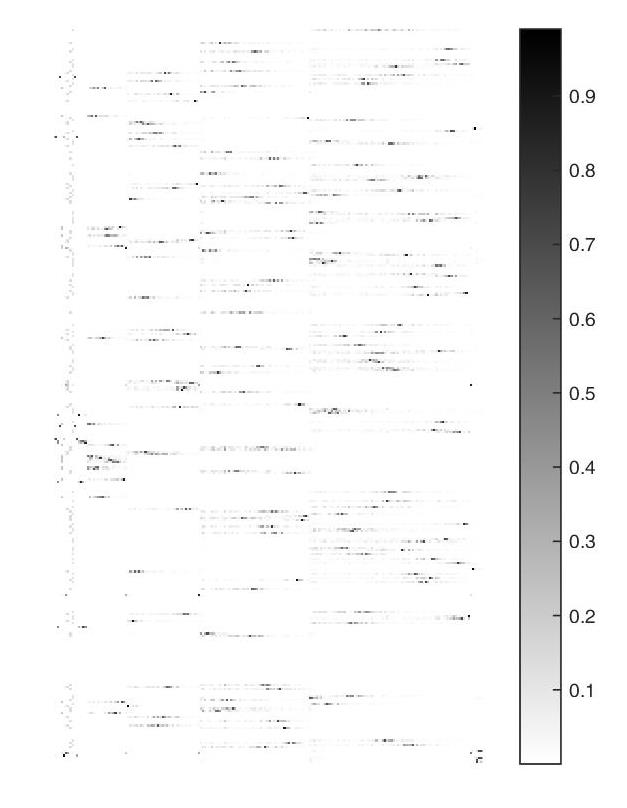

The data file committed next to this chart (first rows):
2.6688e-10, 6.2151e-12, 1.4574e-10, 5.6327e-05, 5.4887e-10, 4.3823e-05, 2.058e-05, 1.3735e-09, 0.11405, 3.9268e-05, 7.8954e-05, 0.0001363, 4.8673e-05, 1.3855e-05, 6.5122e-06, 0.0016272, 0.00078287, 6.3458e-05, 0.00019804, 0.00010232, 0.00017216, 0.00034187, 4.1311e-05, 0.00022317
6.6189e-13, 2.9038e-13, 6.9409e-17, 5.8748e-14, 1.4985e-12, 3.1914e-11, 6.9751e-11, 1.1567e-10, 5.4452e-10, 6.801e-09, 5.5666e-08, 2.7602e-07, 5.8128e-08, 5.055e-08, 1.3626e-08, 3.2109e-06, 6.9589e-07, 1.6806e-07, 8.7674e-08, 5.3313e-07, 1.9512e-07, 1.3682e-07, 2.6396e-07, 1.0087e-07
9.3978e-13, 3.1178e-13, 1.393e-16, 1.1871e-12, 2.1277e-12, 6.2982e-11, 1.2151e-10, 5.6805e-11, 7.9333e-10, 3.5386e-08, 7.8396e-08, 2.9576e-07, 9.3698e-08, 2.3975e-08, 3.7823e-08, 1.5829e-06, 8.5258e-07, 7.7683e-07, 2.5732e-07, 2.1408e-07, 1.9154e-07, 3.7496e-07, 3.0332e-08, 1.1344e-07
1.2238e-12, 2.1257e-13, 6.4925e-17, 1.5471e-12, 2.7708e-12, 4.1576e-11, 8.3761e-11, 1.6353e-10, 6.8226e-10, 6.5383e-08, 1.0184e-07, 2.249e-07, 1.1344e-08, 5.5598e-09, 8.2966e-09, 8.4817e-07, 1.6959e-07, 3.2407e-07, 2.9846e-07, 1.0842e-07, 2.3425e-07, 3.1301e-07, 7.2922e-09, 1.0797e-07
9.8854e-13, 8.4066e-14, 1.1476e-16, 1.1894e-12, 2.2382e-12, 2.5629e-11, 4.1065e-11, 1.3305e-10, 5.6149e-10, 8.7971e-08, 8.2622e-08, 1.8876e-07, 3.4664e-07, 2.5729e-08, 1.2896e-08, 7.2657e-07, 3.6641e-06, 3.9328e-08, 1.253e-06, 7.2231e-07, 1.1482e-06, 1.4489e-07, 2.9474e-08, 3.5635e-07
3.7403e-13, 2.5749e-13, 2.9426e-17, 2.6405e-13, 8.4677e-13, 3.1786e-11, 6.6568e-11, 1.3935e-10, 4.3347e-10, 2.0442e-08, 3.1653e-08, 2.3298e-07, 9.167e-08, 4.7888e-08, 2.019e-08, 2.8596e-06, 2.5509e-07, 2.6169e-07, 5.041e-09, 4.4312e-07, 9.9482e-08, 1.2245e-07, 2.2861e-07, 7.4545e-08
1.3634e-09, 4.1513e-10, 1.2804e-09, 1.975e-10, 1.4161e-09, 3.6976e-08, 7.1167e-08, 0.1387, 3.262e-08, 9.2921e-06, 4.8496e-05, 1.6252e-05, 4.1078e-05, 2.0202e-05, 5.4397e-05, 0.002756, 0.001539, 0.001517, 0.0006108, 8.028e-06, 0.0003575, 8.2206e-05, 0.0002848, 2.1641e-05
6.0948e-13, 2.0413e-13, 1.1894e-16, 6.0566e-13, 1.3797e-12, 4.8159e-11, 8.3929e-11, 1.9186e-10, 3.3229e-10, 5.5962e-08, 5.0334e-08, 1.5172e-07, 2.0161e-07, 3.0178e-08, 6.9071e-08, 9.4272e-07, 1.5327e-06, 1.1318e-06, 5.208e-08, 2.1442e-07, 1.2196e-08, 1.5175e-07, 2.6143e-08, 1.4032e-08
1.1222e-13, 2.2873e-14, 3.6069e-17, 1.0197e-12, 2.54e-13, 4.3753e-11, 7.0851e-11, 1.3741e-10, 2.5277e-10, 2.135e-08, 9.7603e-09, 1.5667e-09, 1.0862e-07, 2.7441e-08, 4.6528e-08, 2.0907e-06, 2.5033e-06, 9.9863e-07, 1.1419e-07, 4.1507e-07, 9.3053e-08, 2.8352e-07, 2.9564e-07, 2.6892e-07
1.165e-09, 1.7591e-10, 1.4539e-10, 5.6337e-05, 2.6939e-09, 4.38e-05, 2.0516e-05, 1.9678e-07, 0.1141, 3.5404e-05, 4.3467e-05, 5.9177e-05, 7.4677e-05, 6.2249e-06, 1.0156e-05, 8.3212e-06, 0.000787, 9.084e-05, 0.0003085, 0.0001044, 0.0002653, 5.698e-05, 3.2254e-06, 3.1645e-05
1.5111e-09, 5.9735e-10, 1.2803e-09, 5.1002e-10, 1.0804e-09, 8.1102e-09, 8.7124e-09, 0.1387, 5.3132e-07, 2.4818e-05, 6.1472e-05, 0.0001776, 2.4819e-05, 2.0065e-05, 4.2256e-06, 0.002221, 5.5582e-05, 0.0001773, 0.0001134, 0.0002531, 0.0001386, 0.0002806, 0.0001272, 5.6502e-05
6.6028e-13, 2.2304e-13, 2.4996e-16, 2.7886e-13, 1.4946e-12, 2.3016e-11, 5.0618e-11, 4.4271e-11, 4.8629e-10, 1.2482e-08, 5.5352e-08, 2.2606e-07, 9.5405e-10, 3.0304e-08, 9.7591e-09, 2.0761e-06, 8.1189e-07, 1.6332e-07, 2.3573e-07, 4.3743e-07, 2.8059e-07, 1.0807e-07, 1.6966e-07, 9.1506e-08
2.8246e-12, 2.0755e-13, 2.312e-16, 4.0752e-12, 6.3952e-12, 6.1116e-11, 1.2497e-10, 5.6743e-10, 9.7551e-10, 1.8304e-07, 2.3434e-07, 2.5073e-07, 9.2826e-08, 2.8738e-08, 2.8978e-08, 1.3184e-07, 8.6498e-07, 3.2506e-08, 3.0512e-07, 3.9739e-07, 1.2328e-07, 6.4553e-07, 2.0324e-07, 4.3024e-07
9.586e-13, 2.3788e-13, 5.0265e-18, 1.2404e-12, 2.17e-12, 4.3189e-11, 7.4338e-11, 3.0611e-10, 3.6871e-10, 8.2691e-08, 7.909e-08, 1.868e-07, 1.9318e-07, 4.0405e-08, 8.2579e-08, 1.2918e-06, 9.2683e-07, 1.3042e-06, 2.177e-07, 4.8661e-07, 2.0314e-07, 5.1645e-08, 9.8347e-08, 1.2911e-07
1.4432e-09, 2.6884e-10, 1.4562e-10, 5.6334e-05, 3.3237e-09, 4.3777e-05, 2.0475e-05, 2.191e-07, 0.1141, 4.6199e-05, 6.7298e-05, 0.0001506, 3.2969e-05, 1.1123e-06, 3.2249e-06, 0.0005947, 0.0002195, 0.0002557, 0.0003751, 0.0001453, 0.0002997, 0.000231, 4.8081e-06, 4.1484e-05
9.8727e-11, 3.1862e-10, 1.28e-09, 4.0993e-10, 4.2823e-09, 2.9688e-08, 7.5993e-08, 0.1387, 6.828e-08, 1.6534e-05, 6.1481e-05, 0.0001231, 1.7053e-05, 2.6358e-05, 1.8416e-05, 0.003002, 0.0005473, 0.0004979, 0.0002429, 0.0001862, 0.0001034, 0.0001733, 0.0002297, 3.7832e-05
1.0038e-09, 2.0277e-10, 1.4612e-10, 5.6337e-05, 2.3296e-09, 4.3788e-05, 2.0495e-05, 1.5381e-07, 0.1141, 1.5787e-05, 2.9696e-05, 6.2475e-05, 1.5498e-05, 4.7095e-06, 7.1917e-07, 0.0005609, 0.0002512, 9.6035e-05, 3.6505e-05, 6.4757e-07, 1.5509e-05, 0.0001352, 1.0027e-05, 5.4191e-05
1.2747e-09, 2.453e-10, 1.4606e-10, 5.6338e-05, 2.9429e-09, 4.3793e-05, 2.0499e-05, 1.5849e-07, 0.1141, 2.9567e-05, 5.303e-05, 0.0001259, 4.746e-05, 8.2464e-06, 5.3604e-06, 0.001107, 0.0008923, 2.2085e-05, 0.0002941, 0.0002639, 0.0002902, 0.0001012, 8.5685e-05, 5.7723e-05
1.1718e-12, 2.9317e-13, 2.7409e-18, 3.7473e-13, 2.6534e-12, 2.8965e-11, 6.8916e-11, 4.0914e-11, 5.6878e-10, 1.8756e-08, 9.8024e-08, 2.882e-07, 2.3567e-08, 5.1437e-08, 9.3517e-09, 3.6831e-06, 1.0154e-06, 2.0527e-07, 1.3252e-09, 4.8151e-07, 1.3857e-07, 1.7692e-07, 2.9693e-07, 6.2187e-08
4.3865e-10, 5.0313e-10, 1.2801e-09, 4.2059e-10, 3.5096e-09, 1.1953e-08, 6.2362e-09, 0.1387, 1.8435e-07, 3.6657e-05, 3.1739e-05, 2.6232e-05, 0.0001826, 1.7712e-05, 3.4152e-05, 0.0007413, 0.002656, 0.0007977, 0.0004417, 0.0002068, 0.0004491, 0.0002194, 2.7519e-05, 0.0001992
1.3317e-09, 3.8394e-09, 6.0419e-09, 0.0003347, 3.4333e-09, 0.07967, 0.1495, 3.1099e-08, 0.0005504, 1.7753e-05, 3.9588e-05, 0.0001404, 2.2679e-05, 1.2347e-05, 1.0995e-05, 0.00178, 0.0001739, 0.0005999, 0.0003888, 0.0002896, 0.0003121, 0.0003134, 7.8604e-05, 2.1124e-06
7.664e-10, 1.2569e-10, 1.4575e-10, 5.6334e-05, 1.7909e-09, 4.3795e-05, 2.0516e-05, 2.0102e-07, 0.1141, 2.6586e-05, 9.2048e-06, 1.264e-06, 4.6316e-05, 2.0991e-05, 7.647e-06, 0.001526, 0.0001622, 0.0003354, 0.0003621, 8.5416e-05, 0.000226, 5.8217e-05, 0.0001539, 2.7685e-05
3.0412e-07, 5.9971e-06, 0.7071, 5.0916e-08, 7.9949e-08, 2.9904e-08, 5.4385e-08, 1.6485e-07, 4.999e-07, 0.7071, 0.00175, 0.0001071, 6.6874e-05, 5.5291e-06, 1.5742e-06, 7.1104e-06, 8.2352e-05, 1.4174e-05, 5.2285e-05, 1.9222e-05, 4.368e-05, 1.7108e-05, 2.7009e-06, 1.365e-07
1.3655e-09, 1.8116e-10, 1.4626e-10, 5.6338e-05, 3.1494e-09, 4.3811e-05, 2.0531e-05, 1.7881e-07, 0.1141, 3.6106e-05, 6.0765e-05, 7.0255e-05, 0.0001034, 4.464e-06, 2.9897e-05, 0.001136, 0.001685, 0.000587, 0.0001899, 0.0002254, 0.0002403, 7.8726e-06, 0.0001256, 9.7722e-05
1.1271e-09, 3.8647e-09, 6.0418e-09, 0.0003347, 3.8981e-09, 0.07967, 0.1495, 3.9904e-09, 0.0005505, 2.9167e-05, 5.7763e-05, 0.0001734, 1.3852e-05, 1.3304e-05, 8.6207e-06, 0.002155, 5.7388e-05, 0.000573, 0.0004572, 0.0003198, 0.0003739, 0.0004022, 9.0591e-05, 3.3171e-05
1.2128e-09, 2.9857e-10, 1.4581e-10, 5.6338e-05, 2.8026e-09, 4.3781e-05, 2.0477e-05, 1.176e-07, 0.1141, 1.7312e-05, 4.783e-05, 0.0001686, 7.1337e-06, 1.8838e-05, 7.6354e-06, 0.001709, 0.0004173, 0.0002351, 0.0002408, 0.0003207, 0.0002462, 0.0001648, 0.0001175, 3.9875e-05
1.9022e-09, 5.913e-10, 1.2798e-09, 1.0307e-09, 1.9473e-10, 5.6952e-09, 1.4689e-08, 0.1387, 6.6534e-07, 6.3984e-05, 9.5426e-05, 0.0002151, 0.0001268, 3.6339e-06, 9.4214e-06, 0.001382, 0.002112, 4.0192e-05, 0.0007607, 0.0005333, 0.0007226, 0.0001868, 0.0001068, 0.00011
1.5576e-09, 2.2839e-08, 4.2993e-08, 0.2243, 1.4996e-08, 0.008642, 0.002659, 1.1814e-07, 0.0007546, 7.3681e-05, 8.1675e-05, 0.0003127, 0.0001796, 1.371e-05, 2.893e-05, 0.004452, 0.1708, 0.2073, 0.3832, 0.17, 0.4682, 0.008237, 0.2121, 0.6474
2.5655e-12, 1.6932e-13, 1.8533e-16, 2.5889e-12, 5.8084e-12, 2.6367e-11, 6.8598e-11, 3.7155e-10, 5.8567e-10, 1.2985e-07, 2.1315e-07, 2.0148e-07, 9.3876e-08, 8.0054e-09, 6.6834e-08, 2.1846e-06, 5.5252e-07, 9.3979e-07, 1.4955e-07, 1.5683e-07, 9.1644e-08, 3.9965e-07, 8.919e-08, 2.4929e-07
9.3431e-10, 2.3925e-11, 1.2803e-09, 2.0857e-09, 6.6195e-09, 8.5264e-08, 1.8151e-07, 0.1387, 1.1894e-06, 8.8628e-05, 0.0001516, 0.0005423, 5.8948e-05, 2.6742e-05, 4.3695e-05, 0.003359, 0.001493, 0.001497, 0.00153, 0.001141, 0.001359, 0.0006634, 0.0001584, 9.0857e-05
1.5244e-09, 3.8329e-09, 6.0435e-09, 0.0003347, 2.9977e-09, 0.07967, 0.1495, 3.8163e-08, 0.0005504, 1.2173e-05, 2.2546e-05, 0.0001287, 4.0454e-05, 6.6578e-06, 2.4616e-05, 0.0007079, 0.0008931, 0.001097, 0.0005185, 0.000225, 0.0003602, 0.0003286, 3.0769e-05, 2.6024e-05
2.7784e-14, 3.1279e-14, 6.6983e-17, 8.8143e-13, 6.3113e-14, 2.3911e-11, 3.7548e-11, 1.4327e-10, 8.2689e-11, 2.5557e-08, 1.8857e-09, 4.1404e-08, 5.6365e-08, 2.5949e-08, 1.9495e-08, 1.7131e-06, 1.7487e-06, 4.8672e-07, 1.1411e-09, 4.0682e-07, 1.4386e-07, 1.9231e-07, 2.3008e-07, 2.2455e-07
1.6021e-12, 1.5902e-13, 3.1379e-16, 1.4817e-12, 3.6278e-12, 2.1566e-12, 9.5604e-12, 1.7216e-10, 5.8541e-10, 9.1274e-08, 1.3356e-07, 2.2546e-07, 2.172e-07, 1.3464e-09, 3.3327e-08, 1.2226e-06, 2.5142e-06, 4.3257e-07, 6.1348e-07, 4.6313e-07, 6.1783e-07, 6.8174e-08, 1.2565e-07, 1.4096e-07
1.5293e-09, 3.7741e-09, 6.0418e-09, 0.0003347, 2.9869e-09, 0.07967, 0.1495, 3.8348e-08, 0.0005502, 1.2411e-05, 2.2093e-05, 7.0514e-05, 1.0795e-05, 4.0804e-06, 3.0484e-06, 0.0007512, 0.0003756, 0.0002864, 0.0003699, 0.0002139, 0.0003011, 0.0001196, 4.3264e-05, 7.1495e-05
2.2148e-12, 5.1882e-14, 2.3858e-16, 2.561e-12, 5.0148e-12, 1.3094e-11, 3.8829e-11, 4.0864e-10, 3.8096e-10, 1.3026e-07, 1.8377e-07, 9.1774e-08, 1.2319e-07, 1.4173e-08, 6.7641e-08, 7.117e-07, 3.2008e-07, 9.2194e-07, 1.1772e-07, 3.3977e-07, 1.1545e-07, 3.3038e-07, 2.7312e-08, 2.6974e-07
2.3284e-12, 1.9324e-13, 1.5461e-16, 3.0406e-12, 5.2717e-12, 4.031e-11, 8.6972e-11, 4.0971e-10, 8.1629e-10, 1.4349e-07, 1.9338e-07, 2.3836e-07, 1.1636e-07, 1.4698e-08, 2.9057e-08, 4.9394e-07, 1.8075e-07, 1.6576e-07, 3.5009e-07, 1.0584e-07, 2.4584e-07, 4.4496e-07, 7.6619e-08, 2.3693e-07
1.3739e-12, 2.5548e-13, 6.4214e-17, 1.3162e-12, 3.1106e-12, 4.9957e-11, 1.0335e-10, 1.2045e-10, 6.1738e-10, 4.9567e-08, 1.1437e-07, 2.4069e-07, 7.4787e-08, 2.8568e-08, 2.2059e-09, 2.3187e-06, 6.251e-07, 5.7986e-08, 1.1128e-07, 3.9153e-08, 8.1626e-08, 3.7545e-07, 9.6714e-08, 1.8039e-07
2.9275e-12, 3.6499e-13, 1.6006e-16, 2.7924e-12, 6.6282e-12, 5.3259e-11, 1.2227e-10, 3.2195e-10, 1.0316e-09, 1.3339e-07, 2.4362e-07, 3.9312e-07, 6.4871e-08, 3.0569e-08, 4.3521e-08, 3.5414e-06, 8.0098e-07, 5.2514e-07, 1.005e-07, 1.8778e-07, 1.5889e-07, 5.1565e-07, 1.8596e-07, 1.9065e-07
5.5468e-13, 2.0363e-13, 6.7662e-17, 7.3439e-13, 1.2557e-12, 4.9583e-11, 9.4374e-11, 3.7957e-11, 4.9756e-10, 1.5236e-08, 4.6208e-08, 1.7753e-07, 1.1601e-07, 1.874e-08, 2.8012e-08, 1.1083e-06, 1.2368e-06, 5.6144e-07, 7.0632e-09, 1.3115e-08, 4.1922e-08, 3.0288e-07, 3.2659e-09, 1.4921e-07
2.076e-12, 2.3096e-13, 6.9188e-17, 1.4611e-12, 4.7002e-12, 2.0161e-11, 5.8334e-11, 1.6712e-10, 5.3808e-10, 7.8987e-08, 1.7288e-07, 2.4942e-07, 5.87e-08, 3.5837e-08, 5.4348e-08, 3.528e-06, 1.2633e-06, 8.8263e-07, 1.5322e-07, 2.0383e-07, 4.3372e-09, 2.6114e-07, 2.5806e-07, 6.9891e-08
1.8243e-09, 2.3084e-08, 4.2993e-08, 0.2243, 1.5599e-08, 0.008642, 0.002659, 4.8878e-08, 0.0007536, 2.3709e-05, 5.664e-05, 4.9989e-05, 0.0001229, 1.0874e-05, 7.5426e-05, 0.2379, 0.3333, 0.5168, 0.04717, 0.6554, 0.05399, 0.1334, 0.09634, 0.1184
6.4951e-10, 4.332e-10, 1.2802e-09, 3.2628e-10, 3.0328e-09, 1.5944e-08, 4.262e-08, 0.1387, 8.3222e-08, 1.4133e-05, 1.3458e-05, 1.3221e-05, 3.8392e-05, 5.3377e-06, 3.8143e-06, 0.0002676, 0.00042, 4.5444e-05, 0.0001652, 3.9575e-05, 0.0001397, 4.0371e-06, 1.9254e-05, 1.857e-05
8.9552e-10, 3.4112e-10, 1.4595e-10, 5.6337e-05, 2.0837e-09, 4.3764e-05, 2.0451e-05, 7.4897e-08, 0.1141, 1.3655e-06, 2.0707e-05, 0.0001989, 7.1181e-05, 1.9299e-05, 3.8907e-05, 0.001232, 0.0005337, 0.000933, 0.0003705, 0.0003433, 0.0003011, 0.000234, 4.5703e-05, 1.48e-05
1.8671e-09, 3.5676e-09, 6.0404e-09, 0.0003347, 2.2251e-09, 0.07967, 0.1495, 7.3221e-08, 0.0005496, 1.6037e-05, 7.9448e-06, 0.0001771, 2.4987e-05, 4.5263e-06, 5.446e-05, 0.001188, 0.001128, 0.002018, 0.001023, 0.000427, 0.0007678, 0.0003589, 0.0002082, 5.5045e-05
1.1569e-09, 3.7725e-09, 6.0418e-09, 0.0003347, 3.8315e-09, 0.07967, 0.1495, 1.0238e-08, 0.0005502, 2.7401e-05, 5.5128e-05, 8.2729e-05, 6.2247e-05, 1.0224e-05, 2.4248e-05, 0.002292, 0.001898, 0.0006754, 0.0002114, 0.0003137, 0.0002743, 7.2009e-05, 0.0002142, 0.0001245
3.1862e-12, 5.3141e-13, 3.5722e-16, 4.4875e-12, 7.2139e-12, 7.4269e-11, 1.5172e-10, 4.6725e-10, 2.0286e-09, 2.1686e-07, 2.6544e-07, 6.5206e-07, 3.2454e-07, 2.4214e-08, 3.2853e-08, 7.5548e-08, 2.477e-06, 1.1663e-06, 2.0026e-06, 8.7439e-07, 1.6717e-06, 5.5389e-07, 9.7301e-08, 8.654e-08
4.9213e-12, 2.3464e-10, 2.2058e-14, 5.7718e-10, 1.1248e-11, 3.6126e-08, 7.1239e-08, 1.8004e-07, 3.3821e-07, 4.2276e-05, 9.102e-07, 0.000198, 0.0001548, 4.9561e-05, 3.2839e-05, 0.00287, 0.0004848, 0.0004896, 0.0001335, 0.0003805, 3.7615e-05, 0.0001401, 0.0002163, 3.8967e-05
1.0996e-09, 2.2413e-10, 1.4601e-10, 5.6338e-05, 2.5467e-09, 4.379e-05, 2.0497e-05, 1.6312e-07, 0.1141, 2.5745e-05, 3.7982e-05, 9.9728e-05, 2.9487e-05, 1.6116e-06, 3.5422e-06, 0.0004047, 0.0003637, 0.0001938, 0.0003069, 0.0001626, 0.0002587, 0.0001148, 1.2279e-05, 1.9251e-05
1.365e-09, 3.8297e-09, 6.042e-09, 0.0003347, 3.3587e-09, 0.07967, 0.1495, 5.5428e-08, 0.0005503, 1.2751e-05, 3.6755e-05, 0.0001335, 1.4372e-06, 1.5755e-05, 4.2744e-06, 0.002261, 0.0006923, 0.0003038, 0.0003841, 0.0004364, 0.0003689, 0.0001933, 0.0001669, 0.0001052
9.8492e-13, 1.4113e-13, 7.8604e-17, 1.1626e-13, 2.2297e-12, 9.0888e-13, 1.6252e-11, 1.7243e-11, 1.7814e-10, 1.5869e-08, 8.2254e-08, 1.4305e-07, 1.7899e-08, 3.931e-08, 3.8149e-08, 3.0947e-06, 1.2671e-06, 7.462e-07, 2.3531e-07, 2.7516e-07, 5.7386e-08, 4.7432e-08, 2.7775e-07, 5.3264e-08
0.695, 1.5772e-07, 1.0616e-07, 3.0639e-08, 0.2694, 9.7987e-10, 6.9858e-08, 1.5543e-07, 6.1613e-07, 0.001649, 0.6667, 0.0001551, 6.5935e-05, 2.6193e-07, 4.5556e-06, 8.9633e-05, 9.3287e-05, 7.3389e-06, 5.0831e-05, 2.527e-05, 4.4592e-05, 2.5109e-05, 2.5303e-06, 2.2725e-06
9.9424e-10, 3.8459e-09, 6.0412e-09, 0.0003347, 4.1961e-09, 0.07967, 0.1495, 2.6367e-08, 0.0005504, 2.7143e-05, 6.9508e-05, 0.0001595, 2.7432e-05, 2.2859e-05, 1.658e-05, 0.003821, 0.001666, 0.0004221, 0.0002159, 0.0004987, 0.000306, 0.0002222, 0.000311, 0.000106
4.9181e-11, 3.2091e-10, 1.4599e-10, 5.6335e-05, 1.6872e-10, 4.3747e-05, 2.0433e-05, 5.5857e-09, 0.1141, 3.3829e-05, 5.1722e-05, 0.0001521, 0.0001696, 7.9704e-06, 8.6942e-05, 0.0006426, 0.00235, 0.002, 0.0004928, 0.0001988, 0.0002812, 0.0002563, 0.0001499, 4.0933e-05
1.2795e-09, 3.1513e-10, 1.4594e-10, 5.6336e-05, 2.9535e-09, 4.3767e-05, 2.0456e-05, 1.7699e-07, 0.1141, 3.2896e-05, 5.3387e-05, 0.0001871, 1.7074e-05, 7.1972e-06, 2.2375e-05, 0.0007442, 0.000321, 0.0006633, 0.0004158, 0.0002063, 0.0003186, 0.0002829, 1.0256e-05, 4.8265e-05
1.7543e-09, 3.7066e-09, 6.0416e-09, 0.0003347, 2.4791e-09, 0.07966, 0.1495, 8.4552e-08, 0.00055, 3.0917e-06, 2.2967e-06, 1.5534e-06, 4.4808e-05, 5.1115e-06, 1.3018e-05, 0.000886, 0.001617, 0.0004133, 0.0001741, 0.0002791, 0.0002197, 0.0001752, 0.00015, 0.0002331
4.1039e-13, 1.8519e-13, 4.3644e-17, 9.3144e-13, 9.2942e-13, 4.3885e-12, 5.7307e-12, 2.0272e-10, 1.4409e-10, 3.2283e-08, 3.4849e-08, 1.7627e-07, 1.0673e-08, 5.9401e-08, 2.0035e-08, 3.8872e-06, 1.8097e-06, 5.5862e-07, 1.6651e-07, 5.9608e-07, 6.8627e-08, 8.5788e-08, 3.9602e-07, 2.2186e-07
2.332e-12, 2.3038e-13, 2.0872e-16, 3.5852e-12, 5.2799e-12, 3.4632e-11, 7.2299e-11, 4.5547e-10, 1.1927e-09, 1.7881e-07, 1.9389e-07, 3.3144e-07, 2.8906e-07, 4.3374e-08, 1.2051e-09, 1.284e-06, 1.6299e-06, 4.6529e-07, 1.3184e-06, 3.0186e-07, 1.0499e-06, 3.5981e-07, 1.8489e-07, 2.3768e-08
7.2571e-11, 4.0571e-10, 1.2801e-09, 1.0473e-09, 4.6696e-09, 1.8339e-09, 2.2317e-08, 0.1387, 1.3432e-07, 6.7182e-05, 7.628e-05, 9.6251e-05, 0.0002195, 1.5961e-05, 2.9015e-05, 0.0002075, 0.003179, 0.000546, 0.0008452, 0.0004402, 0.0008001, 6.1409e-05, 4.3025e-05, 0.0002115
2.5633e-12, 2.6384e-13, 3.3501e-16, 2.9962e-12, 5.8034e-12, 4.6363e-11, 1.0219e-10, 3.8055e-10, 9.2477e-10, 1.4172e-07, 2.1308e-07, 3.0417e-07, 1.008e-07, 1.2086e-09, 3.2238e-08, 1.5666e-06, 4.2615e-07, 2.5242e-07, 2.9867e-07, 1.82e-08, 2.4547e-07, 4.7661e-07, 1.4574e-08, 2.1611e-07
2.9734e-13, 7.2888e-14, 1.3953e-16, 3.4492e-13, 6.732e-13, 1.1917e-11, 2.3914e-11, 2.307e-11, 1.9817e-10, 1.3876e-08, 2.4795e-08, 7.5211e-08, 5.6176e-10, 4.4869e-09, 5.3234e-09, 3.8204e-07, 3.963e-08, 1.2687e-07, 1.067e-07, 8.1634e-08, 9.1749e-08, 7.5666e-08, 1.421e-08, 8.545e-09
1.3025e-09, 5.6943e-10, 1.2804e-09, 3.6342e-10, 1.5527e-09, 3.1156e-09, 1.4113e-08, 0.1387, 5.174e-07, 2.3508e-05, 4.3439e-05, 0.0001656, 3.9199e-05, 1.0243e-05, 9.8359e-06, 0.001222, 0.001024, 0.0003302, 0.0005133, 0.000459, 0.0004888, 0.000126, 9.5004e-05, 0.0001032
... 282 more rows
